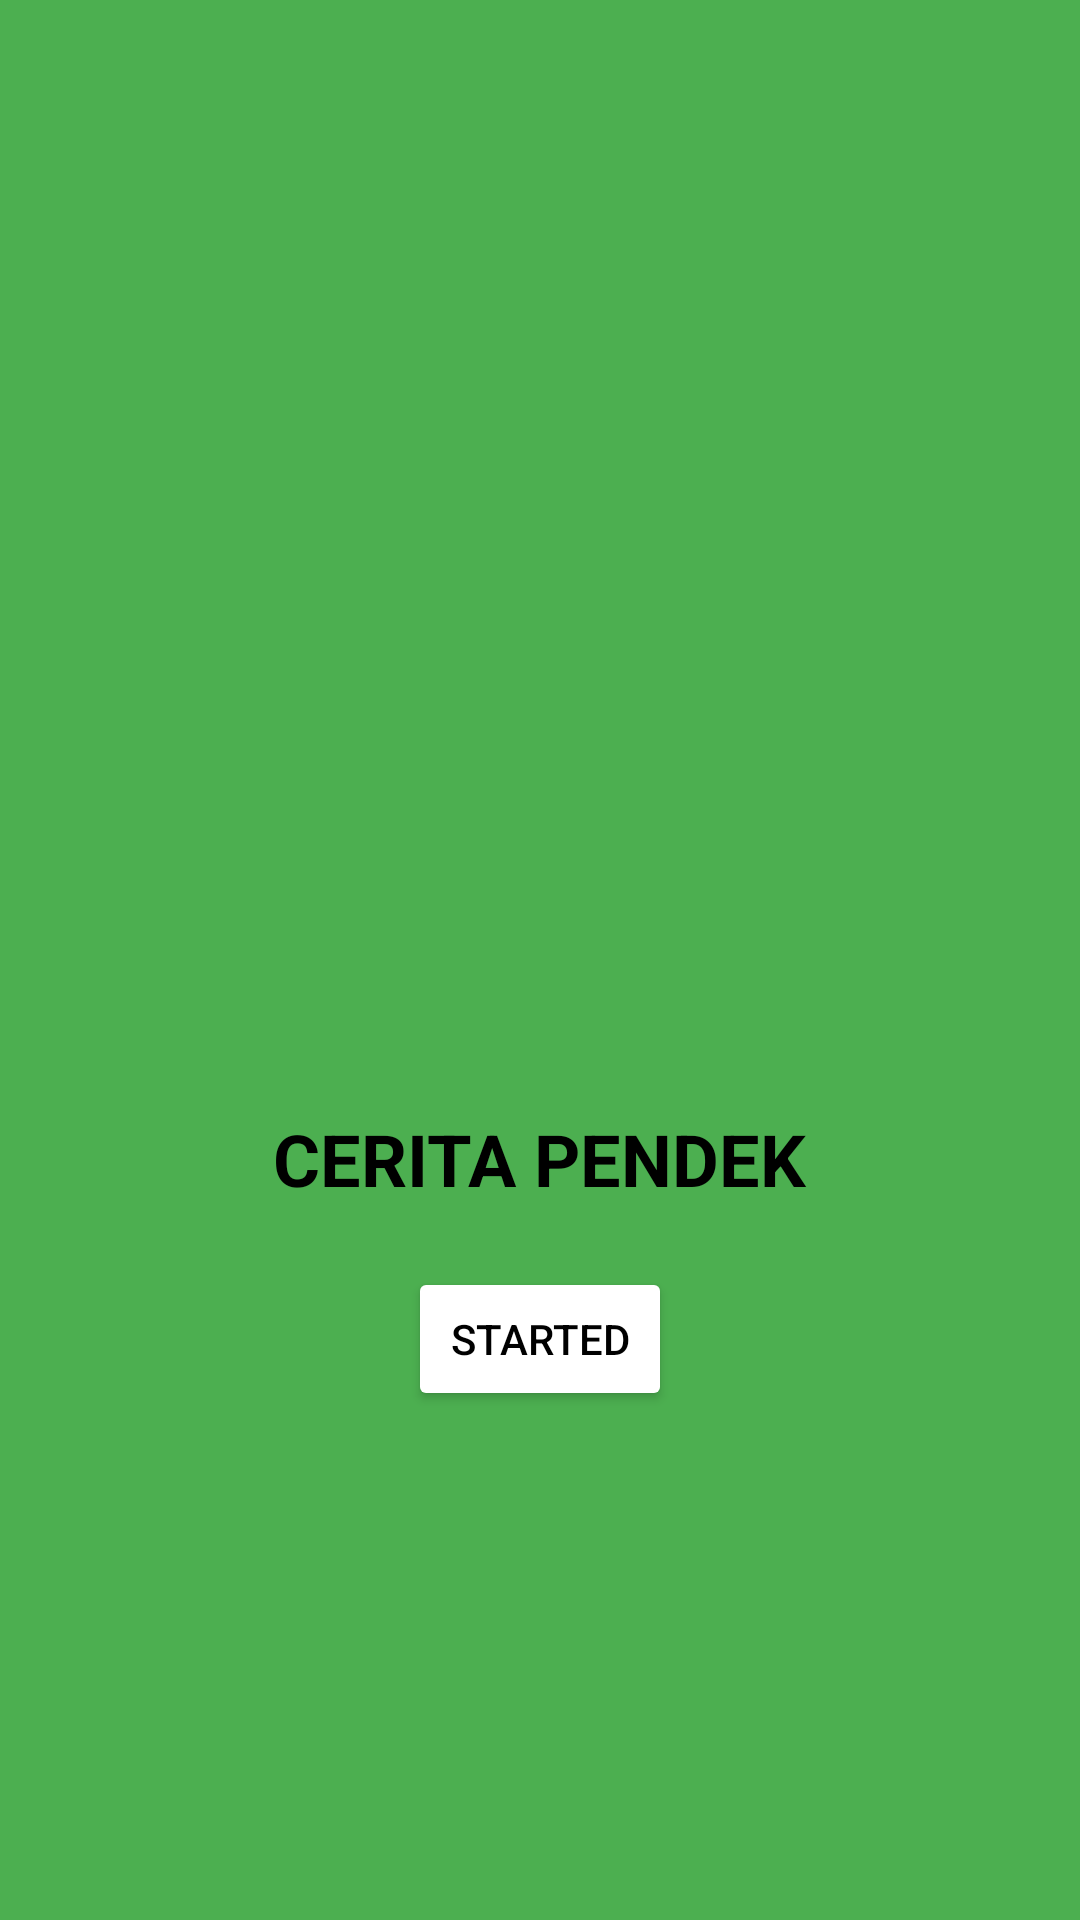

This screen was rendered from an Android layout file. Write that file and the resources it references.
<!-- AndroidManifest.xml: application theme Theme.Mycerpen -->
<!-- res/layout/activity_main.xml -->
<?xml version="1.0" encoding="utf-8"?>
<android.support.constraint.ConstraintLayout xmlns:android="http://schemas.android.com/apk/res/android"
    xmlns:app="http://schemas.android.com/apk/res-auto"
    xmlns:tools="http://schemas.android.com/tools"
    android:layout_width="match_parent"
    android:layout_height="match_parent"
    android:background="#4CAF50"
    tools:context=".MainActivity">



        <ImageView
            android:id="@+id/bookImage"
            android:layout_width="200dp"
            android:layout_height="200dp"
            app:layout_constraintTop_toTopOf="parent"
            app:layout_constraintStart_toStartOf="parent"
            app:layout_constraintEnd_toEndOf="parent"
            android:layout_marginTop="150dp"
            android:src="@drawable/book" />

        <TextView
            android:id="@+id/titleText"
            android:layout_width="wrap_content"
            android:layout_height="wrap_content"
            app:layout_constraintTop_toBottomOf="@id/bookImage"
            app:layout_constraintStart_toStartOf="parent"
            app:layout_constraintEnd_toEndOf="parent"
            android:layout_marginTop="20dp"
            android:text="CERITA PENDEK"
            android:textSize="24sp"
            android:textColor="#000000"
            android:textStyle="bold" />

        <Button
            android:id="@+id/startButton"
            android:layout_width="wrap_content"
            android:layout_height="wrap_content"
            app:layout_constraintTop_toBottomOf="@id/titleText"
            app:layout_constraintStart_toStartOf="parent"
            app:layout_constraintEnd_toEndOf="parent"
            android:layout_marginTop="20dp"
            android:backgroundTint="#FFFFFF"
            android:text="STARTED"
            android:textColor="#000000" />

</android.support.constraint.ConstraintLayout>
<!-- resources referenced by this layout -->
<resources>
  <style name="Theme.Mycerpen" parent="Theme.AppCompat.Light.DarkActionBar">
          
          <item name="colorPrimary">@color/purple_500</item>
          <item name="colorPrimaryDark">@color/purple_700</item>
          <item name="colorAccent">@color/teal_200</item>
          
      </style>
  <!-- not gathered from this repository: default colours our renderer supplied (Android Studio template values) -->
  <color name="purple_500">#FF6200EE</color>
  <color name="purple_700">#FF3700B3</color>
  <color name="teal_200">#FF03DAC5</color>
</resources>
